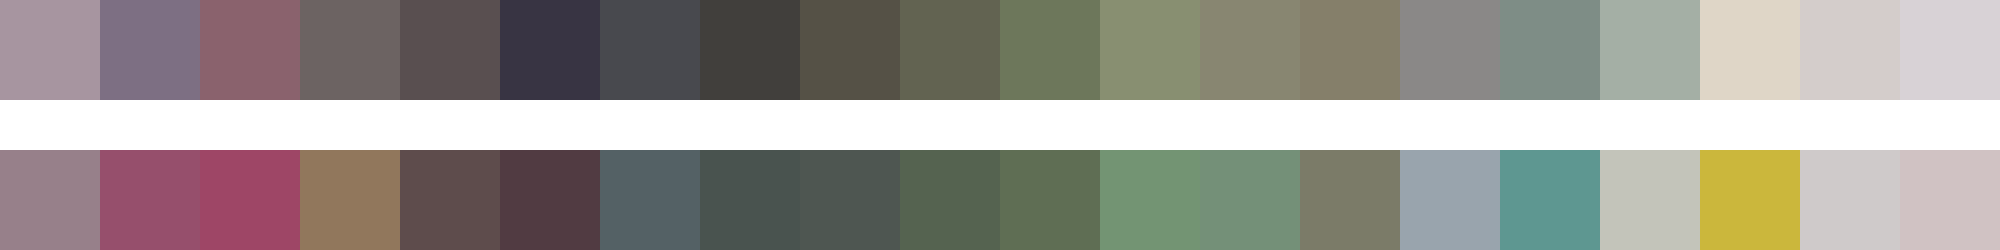

Source data for this figure (header and first rows):
#a795a0	#7d6f83	#8a626d	#6c6362	#594f50	#383443	#48494e	#413f3c	#555146	#626351	#6d775b	#888f71	#888671	#857f6a	#8a8887	#7e8d86	#a4afa5	#dfd6c7	#d4cdcb	#d8d2d6
#97808a	#964f6c	#9e4666	#91775c	#5e4c4c	#513b42	#546165	#49534f	#4e5651	#556350	#5f6e54	#739473	#749078	#7b7b68	#99a4ad	#5e9791	#c3c4ba	#cbb73c	#cfcaca	#d0c2c3
